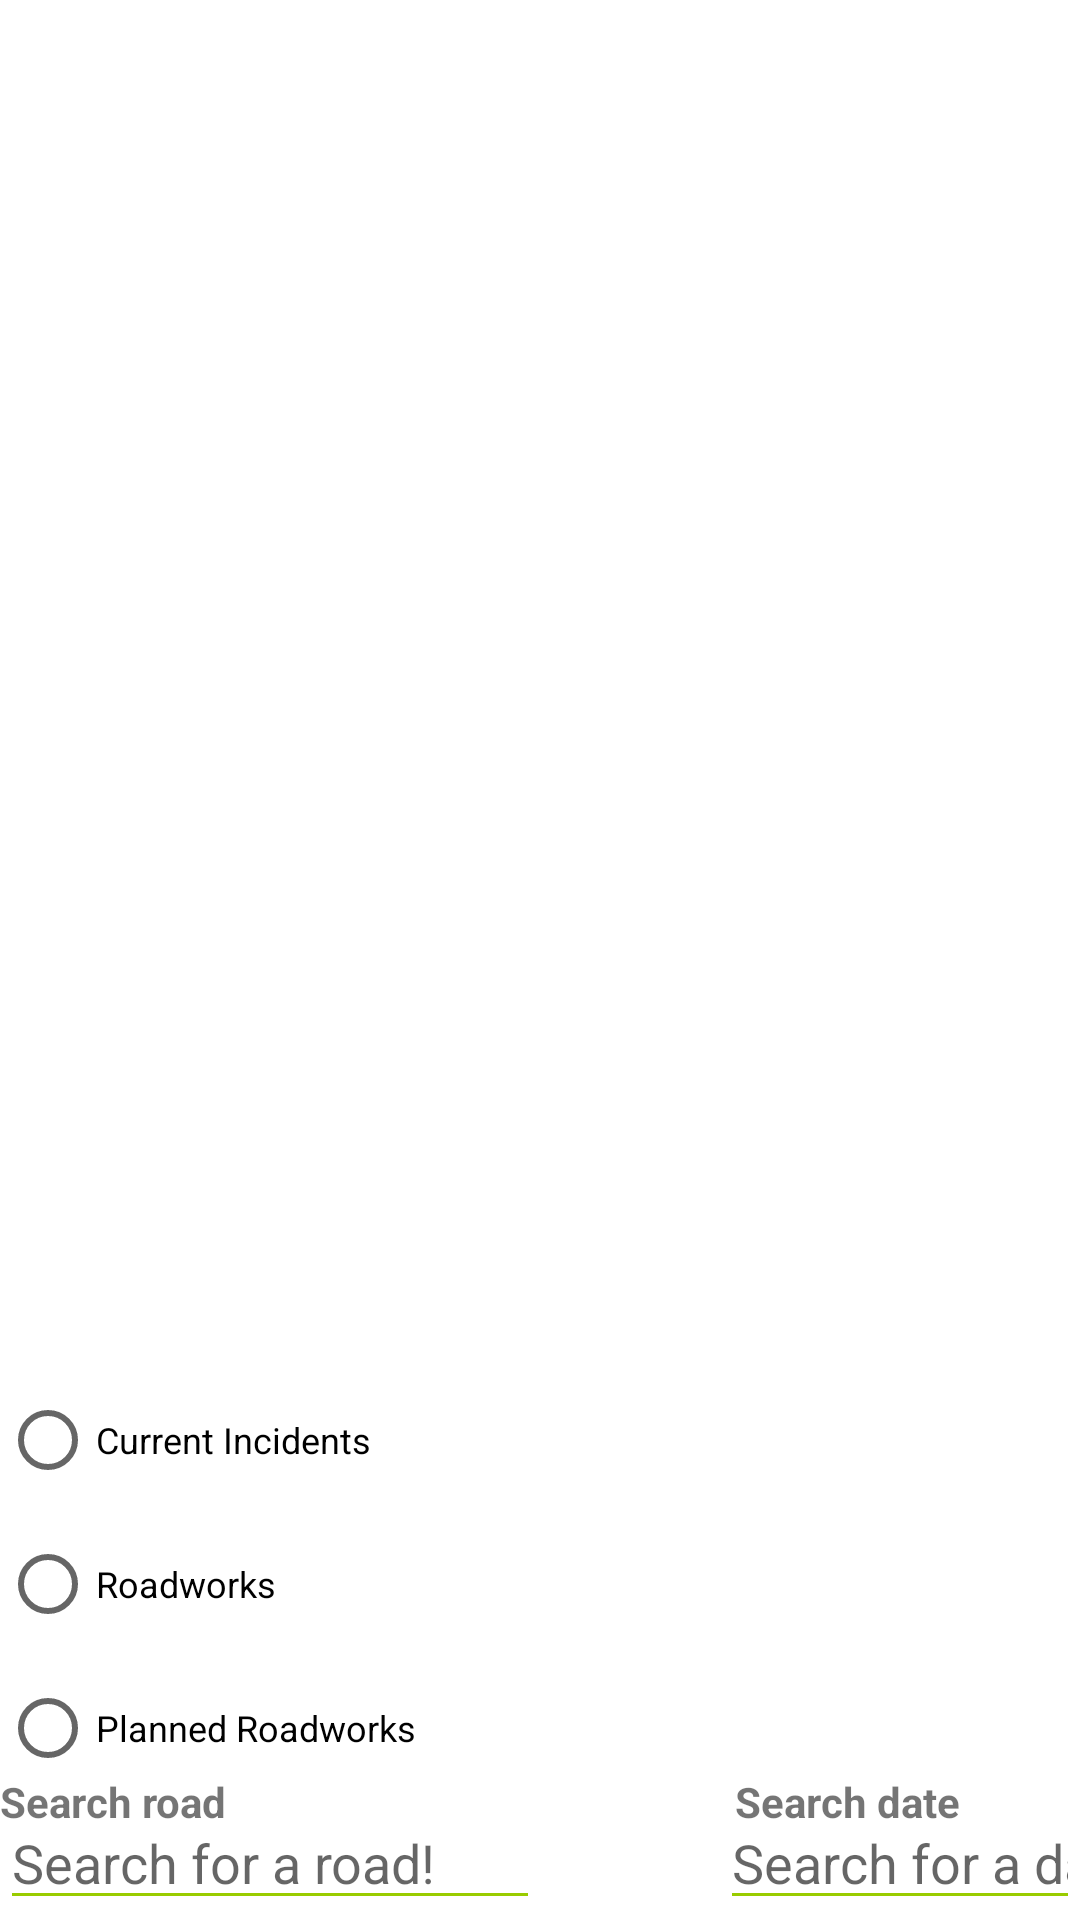

The Android layout XML behind this screen, and the referenced resources:
<!-- AndroidManifest.xml: application theme Theme.Kristensen_Svend_S1826091 -->
<!-- res/layout/activity_main.xml -->
<?xml version="1.0" encoding="utf-8"?>
<RelativeLayout xmlns:android="http://schemas.android.com/apk/res/android"
    xmlns:tools="http://schemas.android.com/tools"
    android:layout_width="match_parent"
    android:layout_height="match_parent"
    tools:context=".MainActivity">


    <ListView
        android:id="@+id/TSList"
        android:layout_width="match_parent"
        android:layout_height="match_parent"
        android:paddingBottom="180dp"
        android:outlineAmbientShadowColor="@color/black"
        >
    </ListView>

    <TextView
        android:layout_width="200dp"
        android:layout_height="wrap_content"
        android:layout_alignParentBottom="true"
        android:layout_marginBottom="30dp"
        android:text="Search road"
        android:textStyle="bold"

        />
    <EditText
        android:id="@+id/text_input"
        android:layout_width="180dp"
        android:layout_height="wrap_content"
        android:layout_alignParentBottom="true"
        android:backgroundTint="@android:color/holo_green_light"
        android:imeOptions="actionSend"
        android:inputType="text"
        android:hint="Search for a road!"
        />

    <TextView
        android:layout_width="200dp"
        android:layout_height="wrap_content"
        android:layout_alignParentBottom="true"
        android:layout_marginBottom="30dp"
        android:text="Search date"
        android:textStyle="bold"
        android:layout_marginLeft="245dp"

        />

    <EditText
        android:id="@+id/date_input"
        android:layout_width="180dp"
        android:layout_height="wrap_content"
        android:layout_alignParentBottom="true"
        android:layout_toRightOf="@id/text_input"
        android:layout_marginLeft="60dp"
        android:backgroundTint="@android:color/holo_green_light"
        android:imeOptions="actionSend"
        android:inputType="text"
        android:hint="Search for a date!"
        />

    <RadioGroup xmlns:android="http://schemas.android.com/apk/res/android"
        android:layout_width="match_parent"
        android:layout_height="wrap_content"
        android:layout_alignParentBottom="true"
        android:layout_marginBottom="40dp"
        android:orientation="vertical">

        <RadioButton
            android:id="@+id/radio_current"
            android:layout_width="wrap_content"
            android:layout_height="wrap_content"
            android:onClick="onRadioButtonClicked"
            android:text="Current Incidents"
            android:textSize="12dp" />

        <RadioButton
            android:id="@+id/radio_roadworks"
            android:layout_width="wrap_content"
            android:layout_height="wrap_content"
            android:onClick="onRadioButtonClicked"
            android:text="Roadworks"
            android:textSize="12dp" />

        <RadioButton
            android:id="@+id/radio_planned"
            android:layout_width="wrap_content"
            android:layout_height="wrap_content"
            android:onClick="onRadioButtonClicked"
            android:text="Planned Roadworks"
            android:textSize="12dp" />
    </RadioGroup>
</RelativeLayout>
<!-- resources referenced by this layout -->
<resources>
  <style name="Theme.Kristensen_Svend_S1826091" parent="Theme.MaterialComponents.DayNight.DarkActionBar">
          
          <item name="colorPrimary">@color/purple_500</item>
          <item name="colorPrimaryVariant">@color/purple_700</item>
          <item name="colorOnPrimary">@color/white</item>
          
          <item name="colorSecondary">@color/teal_200</item>
          <item name="colorSecondaryVariant">@color/teal_700</item>
          <item name="colorOnSecondary">@color/black</item>
          
          <item name="android:statusBarColor" tools:targetApi="l">?attr/colorPrimaryVariant</item>
          
      </style>
  <!-- not gathered from this repository: default colours our renderer supplied (Android Studio template values) -->
  <color name="purple_500">#FF6200EE</color>
  <color name="purple_700">#FF3700B3</color>
  <color name="teal_200">#FF03DAC5</color>
  <color name="teal_700">#FF018786</color>
  <color name="black">#FF000000</color>
  <color name="white">#FFFFFFFF</color>
</resources>
